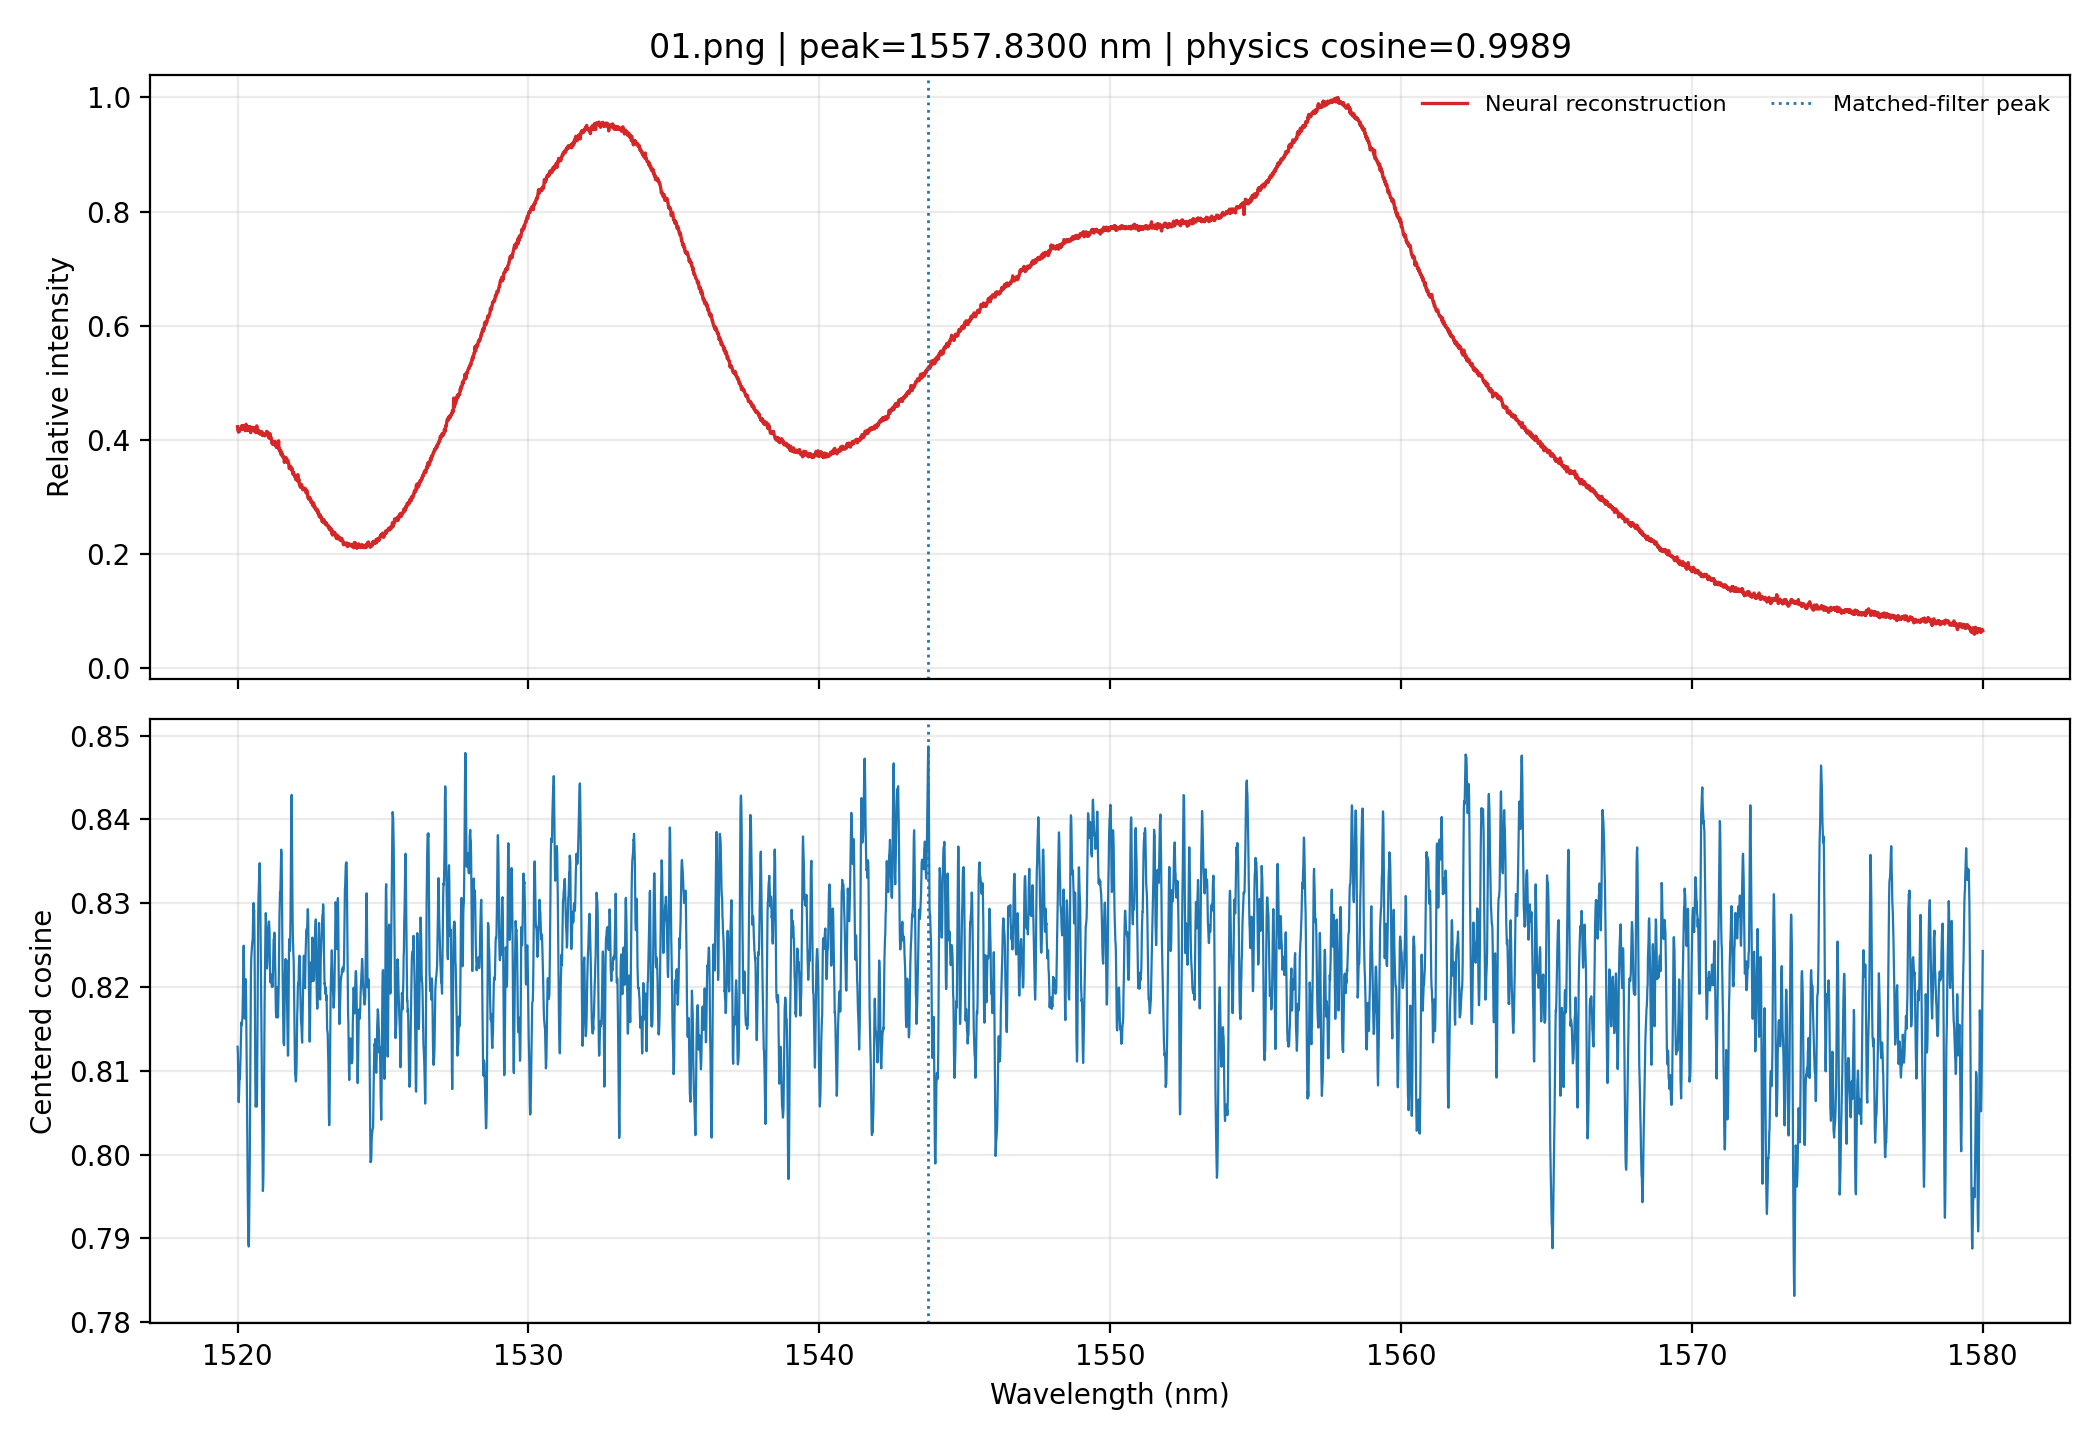

The file beside this chart, header and first rows:
wavelength_nm, relative_intensity
1520, 0.4228
1520, 0.4171
1520, 0.4157
1520, 0.4134
1520, 0.416
1520, 0.4161
1520, 0.414
1520, 0.4162
1520, 0.4174
1520, 0.4192
1520, 0.42
1520, 0.4189
1520, 0.4207
1520, 0.4187
1520, 0.4221
1520, 0.4248
1520, 0.4199
1520, 0.4184
1520, 0.4206
1520, 0.4188
1520, 0.4209
1520, 0.4246
1520, 0.4219
1520, 0.4201
1520, 0.4209
1520, 0.4185
1520, 0.4158
1520, 0.4175
1520, 0.4162
1520, 0.4269
1520, 0.4198
1520, 0.4165
1520, 0.4171
1520, 0.4163
1520, 0.4161
1520, 0.4161
1520, 0.4223
1520, 0.4217
1520, 0.4226
1520, 0.4211
1520, 0.4214
1520, 0.4217
1520, 0.4231
1520, 0.4212
1520, 0.4154
1520, 0.4123
1520, 0.4204
1520, 0.4195
1520, 0.4201
1520, 0.4199
1520, 0.4207
1521, 0.4206
1521, 0.4216
1521, 0.4195
1521, 0.4167
1521, 0.4171
1521, 0.415
1521, 0.4192
1521, 0.4181
1521, 0.4212
... 5,941 more rows
